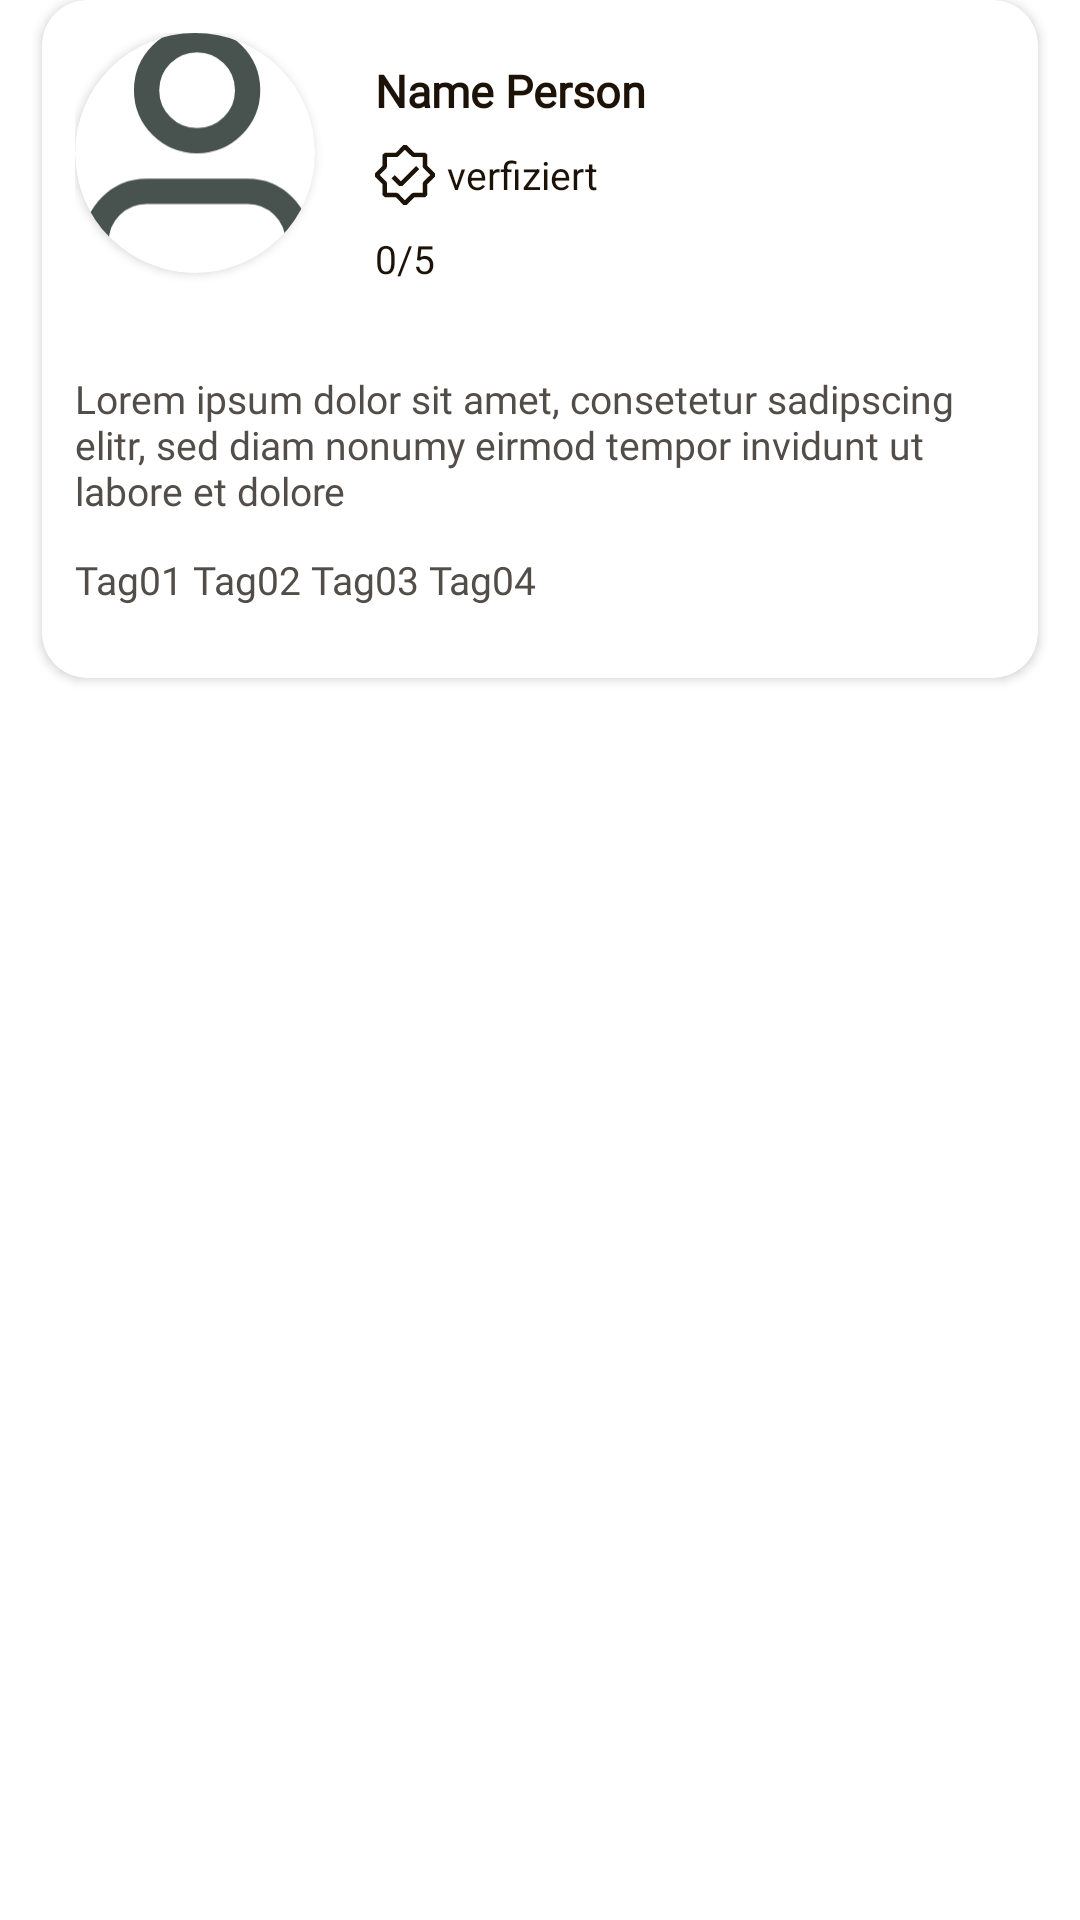

Here is an Android app screen rendered from its layout file. Give the layout XML and the strings, colors and styles it references.
<!-- AndroidManifest.xml: application theme Theme.crafted.NoActionBar -->
<!-- res/layout/hilfe_finden_recycler_view_card.xml -->
<?xml version="1.0" encoding="utf-8"?>
<RelativeLayout xmlns:android="http://schemas.android.com/apk/res/android"
    xmlns:tools="http://schemas.android.com/tools"
    xmlns:app="http://schemas.android.com/apk/res-auto"
    android:layout_width="match_parent"
    android:layout_height="wrap_content">


    <androidx.cardview.widget.CardView
        android:id="@+id/card_body"
        android:layout_width="match_parent"
        android:layout_height="wrap_content"
        android:layout_marginHorizontal="14dp"
        android:layout_marginBottom="14dp"
        app:cardCornerRadius="15dp"
        app:contentPaddingBottom="24dp"
        app:contentPaddingLeft="11dp"
        app:contentPaddingRight="16dp"
        app:contentPaddingTop="11dp">

        <LinearLayout
            android:layout_width="match_parent"
            android:layout_height="match_parent"
            android:orientation="vertical">

            <GridLayout
                android:layout_width="match_parent"
                android:layout_height="match_parent"
                android:rowCount="2">

                <androidx.cardview.widget.CardView
                    android:layout_width="80dp"
                    android:layout_height="80dp"
                    app:cardCornerRadius="40dp"
                    app:layout_constraintBottom_toBottomOf="parent"
                    app:layout_constraintEnd_toEndOf="parent"
                    app:layout_constraintStart_toStartOf="parent"
                    app:layout_constraintTop_toTopOf="parent">

                    <ImageView
                        android:id="@+id/mein_profil_photo_circle"
                        android:layout_width="match_parent"
                        android:layout_height="match_parent"
                        android:scaleType="centerCrop"
                        app:srcCompat="@drawable/ic_mein_profil" />

                </androidx.cardview.widget.CardView>

                <LinearLayout
                    android:layout_width="match_parent"
                    android:layout_height="match_parent"
                    android:layout_marginStart="20dp"
                    android:layout_marginTop="9dp"
                    android:orientation="vertical">

                    <TextView
                        android:id="@+id/hilfe_finden_profil_name"
                        android:layout_width="wrap_content"
                        android:layout_height="wrap_content"
                        android:fontFamily="@font/poppins"

                        android:gravity="center_horizontal|center"
                        android:text="Name Person"
                        android:textAppearance="@style/hilfe_finden_card_name"
                        android:textColor=" #1C1208"
                        android:textStyle="bold" />


                    <TextView
                        android:id="@+id/hilfe_finden_profil_verified"
                        android:layout_width="wrap_content"
                        android:layout_height="wrap_content"
                        android:layout_centerInParent="true"
                        android:layout_marginTop="8dp"
                        android:drawableLeft="@drawable/ic_mein_profil_verifiziert"
                        android:drawablePadding="4dp"
                        android:gravity="center_horizontal|center"
                        android:text="verfiziert"
                        android:textAppearance="@style/hilfe_finden_card_verified" />

                    <TextView
                        android:id="@+id/hilfe_finden_profil_rating"
                        android:layout_width="wrap_content"
                        android:layout_height="wrap_content"
                        android:layout_centerInParent="true"
                        android:layout_marginTop="9dp"
                        android:drawableLeft="@drawable/ic_hilfe_finden_bewertung"
                        android:drawablePadding="4dp"
                        android:gravity="center_horizontal|center"
                        android:text="0/5"
                        android:textAppearance="@style/hilfe_finden_card_rating"
                        android:textColor=" #1C1208"
                        android:textSize="13sp" />
                </LinearLayout>

            </GridLayout>

            <LinearLayout
                android:layout_width="match_parent"
                android:layout_height="match_parent"
                android:orientation="vertical">

                <TextView
                    android:id="@+id/hilfe_finden_profil_beschreibung"
                    android:layout_width="wrap_content"
                    android:layout_height="wrap_content"
                    android:layout_centerInParent="true"
                    android:layout_marginTop="29dp"
                    android:fontFamily="@font/poppins"
                    android:gravity="top"
                    android:text="Lorem ipsum dolor sit amet, consetetur sadipscing elitr, sed diam nonumy eirmod tempor invidunt ut labore et dolore"
                    android:textAppearance="@style/hilfe_finden_card_beschreibung"
                    android:textColor=" #524D48" />

                <TextView
                    android:id="@+id/hilfe_finden_profil_tags"
                    android:layout_width="match_parent"
                    android:layout_height="wrap_content"
                    android:layout_marginTop="12dp"
                    android:fontFamily="@font/poppins"
                    android:text="Tag01 Tag02 Tag03 Tag04"
                    android:textColor="#524D48"
                    android:textSize="13sp" />
            </LinearLayout>

        </LinearLayout>


    </androidx.cardview.widget.CardView>

</RelativeLayout>
<!-- resources referenced by this layout -->
<resources>
  <!-- drawable ic_mein_profil (drawable) -->
  <vector xmlns:android="http://schemas.android.com/apk/res/android"
      android:width="19dp"
      android:height="20dp"
      android:viewportWidth="19"
      android:viewportHeight="20">
    <path
        android:pathData="M17.667,19V17C17.667,15.939 17.246,14.922 16.495,14.172C15.745,13.421 14.728,13 13.667,13H5.667C4.606,13 3.589,13.421 2.839,14.172C2.088,14.922 1.667,15.939 1.667,17V19"
        android:strokeLineJoin="round"
        android:strokeWidth="2"
        android:fillColor="#00000000"
        android:strokeColor="#48524E"
        android:strokeLineCap="round"/>
    <path
        android:pathData="M9.667,9C11.876,9 13.667,7.209 13.667,5C13.667,2.791 11.876,1 9.667,1C7.458,1 5.667,2.791 5.667,5C5.667,7.209 7.458,9 9.667,9Z"
        android:strokeLineJoin="round"
        android:strokeWidth="2"
        android:fillColor="#00000000"
        android:strokeColor="#48524E"
        android:strokeLineCap="round"/>
  </vector>
  <!-- drawable ic_mein_profil_verifiziert (drawable) -->
  <vector xmlns:android="http://schemas.android.com/apk/res/android"
      android:width="20dp"
      android:height="20dp"
      android:viewportWidth="20"
      android:viewportHeight="20">
    <path
        android:pathData="M9.471,20H10.529L13.09,17.439H16.664L17.409,16.694V13.09L20,10.529V9.471L17.454,6.91V3.276L16.709,2.547H13.09L10.529,0H9.471L6.984,2.547H3.306L2.517,3.291V6.91L0,9.471V10.529L2.517,13.09V16.694L3.306,17.439H6.984L9.471,20ZM7.223,15.949H4.006V12.777L3.827,12.256L1.579,9.993L3.783,7.744L4.006,7.223V4.036H7.223L7.759,3.827L9.963,1.579L12.256,3.827L12.777,4.036H15.92V7.223L16.173,7.744L18.436,9.993L16.128,12.256L15.92,12.777V15.949H12.777L12.212,16.173L9.963,18.421L7.759,16.158L7.223,15.949V15.949ZM8.071,13.686H9.129L14.743,8.071L13.686,7.014L8.608,12.107L6.552,10.052L5.495,11.109L8.071,13.686Z"
        android:fillColor="#1C1208"
        android:fillType="evenOdd"/>
  </vector>
  <style name="hilfe_finden_card_beschreibung">
  
          <item name="android:textSize">
              13sp
          </item>
  
          <item name="android:textColor">
              #524D48
          </item>
  
      </style>
  <style name="hilfe_finden_card_name">
  
          <item name="android:textSize">
              15sp
          </item>
  
          <item name="android:textColor">
              #1C1208
          </item>
  
      </style>
  <style name="hilfe_finden_card_rating">
  
          <item name="android:textSize">
              19sp
          </item>
  
          <item name="android:textColor">
              #1C1208
          </item>
  
      </style>
  <style name="hilfe_finden_card_verified">
  
          <item name="android:textSize">
              13sp
          </item>
  
          <item name="android:textColor">
              #1C1208
          </item>
  
      </style>
  <style name="Theme.crafted.NoActionBar">
          <item name="windowActionBar">false</item>
          <item name="windowNoTitle">true</item>
      </style>
</resources>
